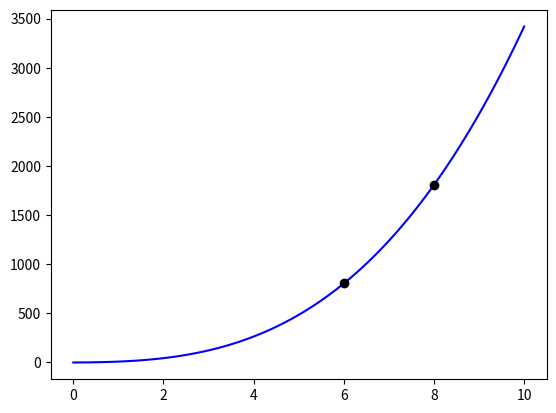

This chart was generated by the following Python code:
# -*- coding: utf-8 -*-
"""
Created on Sat May 28 18:27:46 2016

@author: Liberator
"""
import numpy as np
import matplotlib.pyplot as plt

#oblicz wartosc wielomianu 3x^3 + 4x^2 + 2x
wielomian = [3, 4, 2, 0]

#dla:
x1 = 6
x2 = 8

#obliczenie wartosci wielomianow w punktach x1 i x2
w1 = np.polyval(wielomian, x1)
w2 = np.polyval(wielomian, x2)

print('wielomian z x = 6 :', w1)
print('wielomian z x = 8 :', w2)

#tworzenie osi x w zakresie szukanych punktow
x = np.linspace(0, 10, 101)

#wyliczenie wielomianu dla calej osi x
y = np.polyval(wielomian, x)

plt.plot(x, y, '-b')
plt.plot(x1, w1, 'ok')
plt.plot(x2, w2, 'ok')
plt.show()